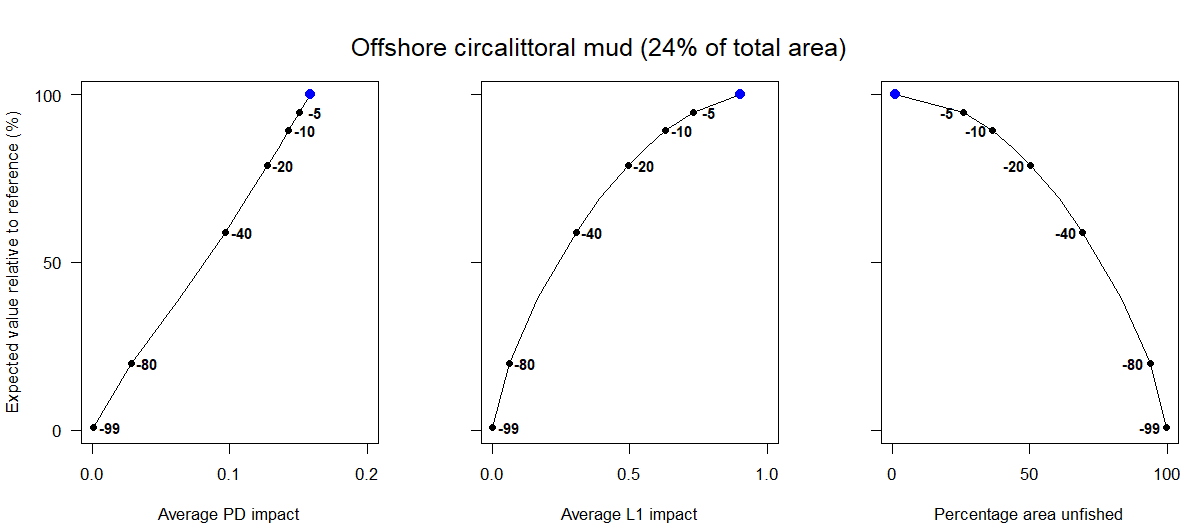

The file beside this chart, header and first rows:
Effort reduction as a percentage, Average PD impact, Average L1 impact, Percentage area unfished, Percentage of total value, Percentage of total weight
0, 0.16, 0.9, 1.04, 100, 100
5, 0.15, 0.73, 26.05, 94.56, 95.77
10, 0.14, 0.63, 36.6, 89.27, 92.11
15, 0.14, 0.56, 44.17, 84.08, 88.17
20, 0.13, 0.49, 50.35, 78.96, 84.26
30, 0.11, 0.39, 60.73, 69.03, 75.39
40, 0.1, 0.31, 69.38, 59.04, 66.08
60, 0.06, 0.16, 83.53, 39.27, 47.1
80, 0.03, 0.06, 93.87, 19.86, 28.46
99, 0, 0, 99.87, 0.84, 1.02
